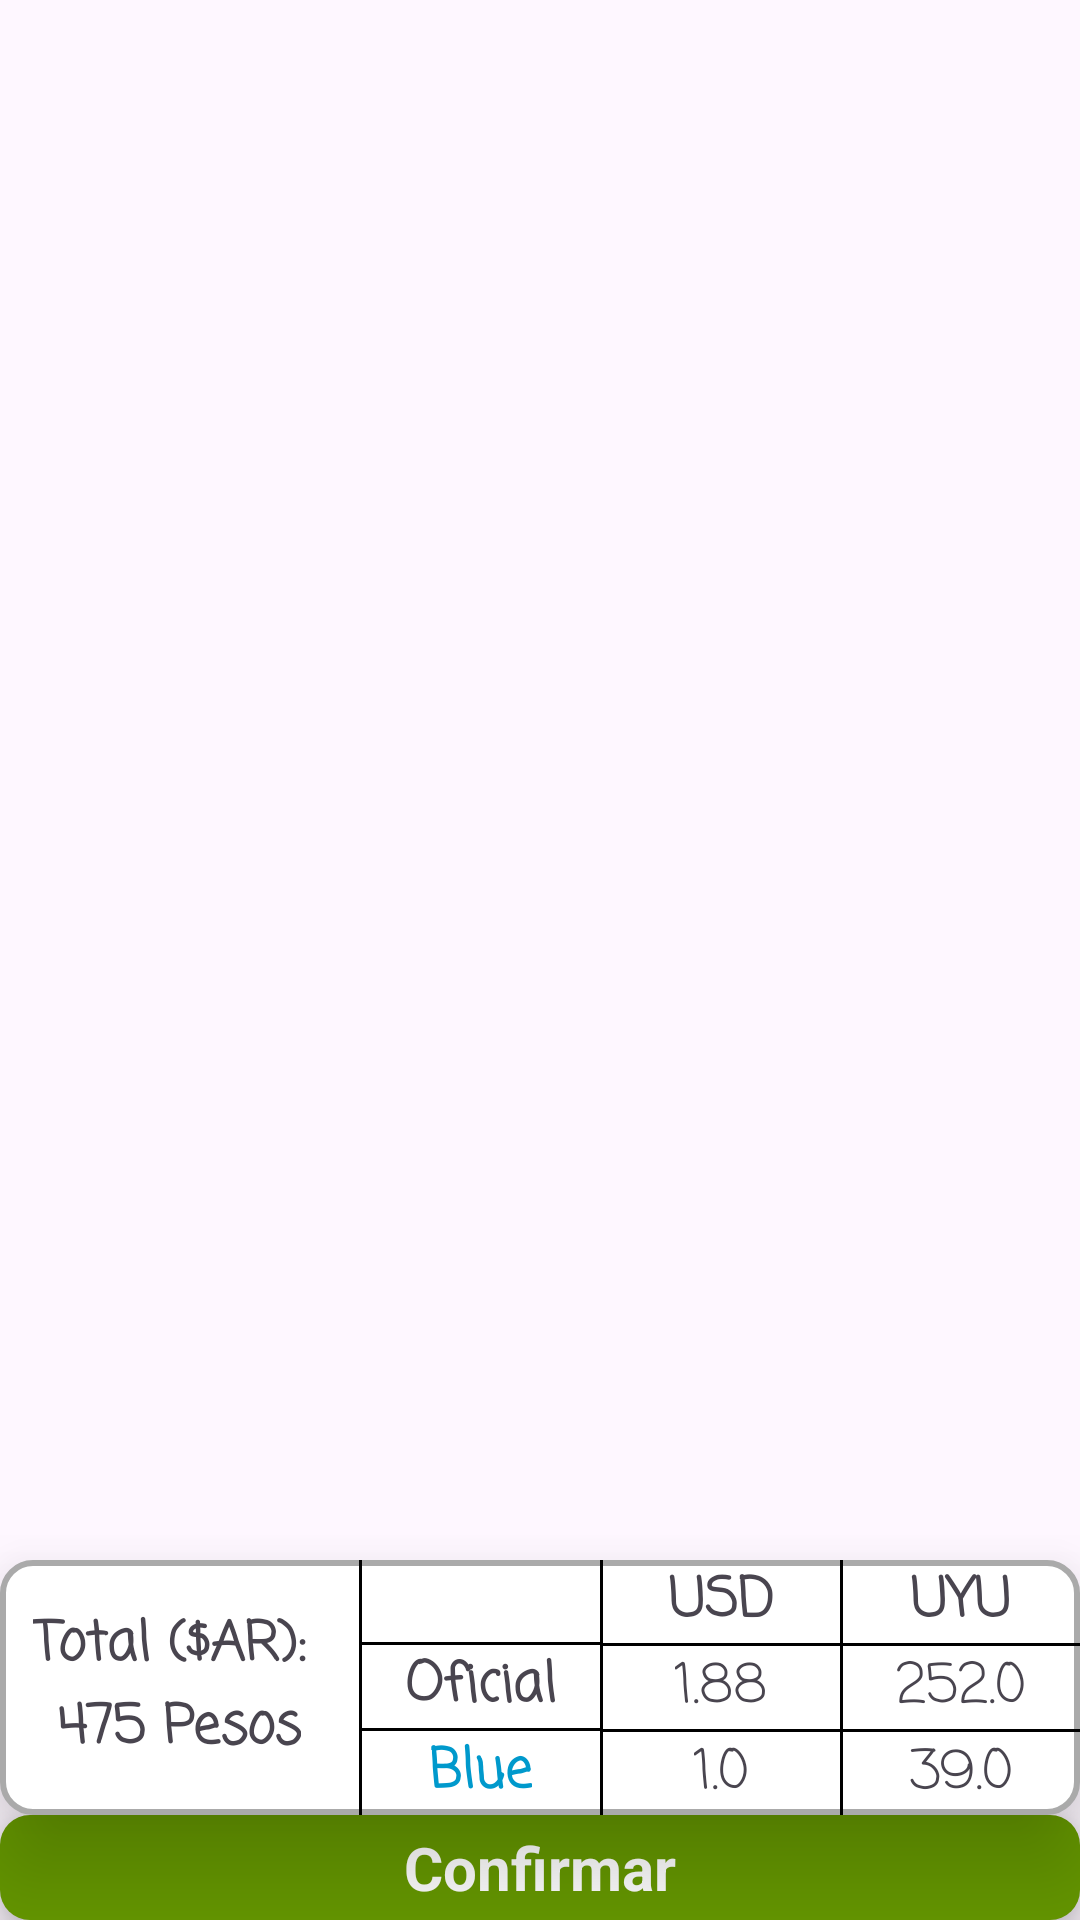

Here is an Android app screen rendered from its layout file. Give the layout XML and the strings, colors and styles it references.
<!-- AndroidManifest.xml: application theme Theme.ArgentinaApp -->
<!-- res/layout/fragment_order.xml -->
<?xml version="1.0" encoding="utf-8"?>
<androidx.constraintlayout.widget.ConstraintLayout
    xmlns:android="http://schemas.android.com/apk/res/android"
    xmlns:tools="http://schemas.android.com/tools"
    android:layout_width="match_parent"
    android:layout_height="match_parent"
    xmlns:app="http://schemas.android.com/apk/res-auto"
    tools:context=".ui.OrderFragment.view.FragmentOrder" >

    <LinearLayout
        android:id="@+id/fo_ll_total"
        android:layout_width="0dp"
        android:layout_height="wrap_content"
        android:orientation="horizontal"
        android:elevation="20dp"
        android:background="@drawable/grid_total_amount"
        app:layout_constraintStart_toStartOf="parent"
        app:layout_constraintEnd_toEndOf="parent"
        app:layout_constraintBottom_toTopOf="@id/fo_btn_confirm">

        <LinearLayout
            android:id="@+id/fo_ll_peso"
            android:layout_width="0dp"
            android:layout_height="match_parent"
            android:layout_weight="1"
            android:orientation="vertical"
            android:gravity="center">

            <TextView
                android:id="@+id/tvTotalLabel"
                android:layout_width="wrap_content"
                android:layout_height="wrap_content"
                android:text="Total ($AR): "
                android:fontFamily="casual"
                android:textSize="18sp"
                android:textStyle="bold" />

            <TextView
                android:id="@+id/tvTotalAmount"
                android:layout_width="wrap_content"
                android:layout_height="wrap_content"
                android:fontFamily="casual"
                android:textSize="18sp"
                android:textStyle="bold"
                android:text="475 Pesos" />
        </LinearLayout>


        <View
            android:layout_width="1dp"
            android:layout_height="match_parent"
            android:background="@color/black"
            />

        <LinearLayout
            android:id="@+id/fo_ll_dolares"
            android:layout_width="0dp"
            android:layout_height="wrap_content"
            android:layout_weight="2"
            android:orientation="vertical"
            android:gravity="center">

            <LinearLayout
                android:id="@+id/fo_ll_dolar_header"
                android:layout_width="match_parent"
                android:layout_height="wrap_content"
                android:layout_weight="2"
                android:orientation="horizontal"
                android:gravity="center">

                <LinearLayout
                    android:id="@+id/fo_ll_official_dolar"
                    android:layout_width="match_parent"
                    android:layout_height="wrap_content"
                    android:layout_weight="2"
                    android:orientation="vertical"
                    android:gravity="center">

                    <TextView
                        android:id="@+id/fo_tv_total_moneda_empty"
                        android:layout_width="wrap_content"
                        android:layout_height="wrap_content"
                        android:layout_weight="1"
                        android:textSize="20sp"
                        android:textStyle="bold" />


                    <View
                        android:layout_width="match_parent"
                        android:layout_height="1dp"
                        android:background="@color/black" />

                    <TextView
                        android:id="@+id/fo_tv_total_"
                        android:layout_width="wrap_content"
                        android:layout_height="wrap_content"
                        android:text="Oficial"
                        android:fontFamily="casual"
                        android:layout_weight="1"
                        android:textSize="18sp"
                        android:textStyle="bold"/>

                    <View
                        android:layout_width="match_parent"
                        android:layout_height="1dp"
                        android:background="@color/black" />

                    <TextView
                        android:id="@+id/tvTotalLabelDol3"
                        android:layout_width="wrap_content"
                        android:layout_height="wrap_content"
                        android:text="Blue"
                        android:textColor="@android:color/holo_blue_dark"
                        android:fontFamily="casual"
                        android:layout_weight="1"
                        android:textSize="18sp"
                        android:textStyle="bold"/>

                </LinearLayout>

                <View
                    android:layout_width="1dp"
                    android:layout_height="match_parent"
                    android:background="@color/black" />

                <LinearLayout
                    android:id="@+id/fo_ll_official_dolar9"
                    android:layout_width="match_parent"
                    android:layout_height="wrap_content"
                    android:layout_weight="2"
                    android:orientation="vertical"
                    android:gravity="center">

                    <TextView
                        android:id="@+id/fo_tv_total_moneda_usd"
                        android:layout_width="wrap_content"
                        android:layout_height="wrap_content"
                        android:layout_weight="1"
                        android:text="USD"
                        android:fontFamily="casual"
                        android:textAlignment="center"
                        android:textSize="18sp"
                        android:textStyle="bold" />

                    <View
                        android:layout_width="match_parent"
                        android:layout_height="1dp"
                        android:background="@color/black" />

                    <TextView
                        android:id="@+id/tvTotalAmountUSD5"
                        android:layout_width="wrap_content"
                        android:layout_height="wrap_content"
                        android:textSize="18sp"
                        android:fontFamily="casual"
                        android:layout_weight="1"
                        android:text="1.88" />


                    <View
                        android:layout_width="match_parent"
                        android:layout_height="1dp"
                        android:background="@color/black" />

                    <TextView
                        android:id="@+id/tvTotalAmountUSD678"
                        android:layout_width="wrap_content"
                        android:layout_height="wrap_content"
                        android:textSize="18sp"
                        android:fontFamily="casual"
                        android:layout_weight="1"
                        android:text="1.0" />

                </LinearLayout>

                <View
                    android:layout_width="1dp"
                    android:layout_height="match_parent"
                    android:background="@color/black" />

                <LinearLayout
                    android:id="@+id/fo_ll_official_dolar4"
                    android:layout_width="match_parent"
                    android:layout_height="wrap_content"
                    android:layout_weight="2"
                    android:orientation="vertical"
                    android:gravity="center">

                    <TextView
                        android:id="@+id/fo_tv_total_moneda_uyu"
                        android:layout_width="wrap_content"
                        android:layout_height="wrap_content"
                        android:layout_weight="1"
                        android:text="UYU"
                        android:fontFamily="casual"
                        android:textAlignment="center"
                        android:textSize="18sp"
                        android:textStyle="bold" />


                    <View
                        android:layout_width="match_parent"
                        android:layout_height="1dp"
                        android:background="@color/black" />

                    <TextView
                        android:id="@+id/tvTotalAmountUSD556"
                        android:layout_width="wrap_content"
                        android:layout_height="wrap_content"
                        android:textSize="18sp"
                        android:fontFamily="casual"
                        android:layout_weight="1"
                        android:text="252.0" />


                    <View
                        android:layout_width="match_parent"
                        android:layout_height="1dp"
                        android:background="@color/black" />

                    <TextView
                        android:id="@+id/tvTotalAmountUSD67"
                        android:layout_width="wrap_content"
                        android:layout_height="wrap_content"
                        android:textSize="18sp"
                        android:fontFamily="casual"
                        android:layout_weight="1"
                        android:text="39.0" />

                </LinearLayout>

            </LinearLayout>

        </LinearLayout>

    </LinearLayout>

    <androidx.appcompat.widget.AppCompatTextView
        android:id="@+id/fo_btn_confirm"
        android:layout_width="0dp"
        android:layout_height="wrap_content"
        android:gravity="center"
        android:text="@string/fo_txt_confirm_order"
        android:textColor="@color/white"
        android:textStyle="bold"
        android:paddingTop="4dp"
        android:paddingBottom="4dp"
        android:textSize="20sp"
        android:textAllCaps="false"
        android:elevation="8dp"
        app:layout_constraintBottom_toBottomOf="parent"
        app:layout_constraintEnd_toEndOf="parent"
        app:layout_constraintStart_toStartOf="parent"
        android:background="@drawable/custom_button_1"
        />

</androidx.constraintlayout.widget.ConstraintLayout>
<!-- resources referenced by this layout -->
<resources>
  <color name="black">#FF000000</color>
  <color name="white">#FFFFFFFF</color>
  <!-- drawable custom_button_1 (drawable) -->
  <?xml version="1.0" encoding="utf-8"?>
  <shape xmlns:android="http://schemas.android.com/apk/res/android">
      <solid android:color="@android:color/holo_green_dark"/>
      <corners android:radius="10dp"/>
  </shape>
  <!-- drawable grid_total_amount (drawable) -->
  <?xml version="1.0" encoding="utf-8"?>
  <shape xmlns:android="http://schemas.android.com/apk/res/android">
      <solid android:color="@color/cardview_light_background"/>
      <corners android:radius="10dp"/>
      <stroke android:width="2dp" android:color="@android:color/darker_gray"/>
  </shape>
  <string name="fo_txt_confirm_order">Confirmar</string>
  <style name="Theme.ArgentinaApp" parent="Base.Theme.ArgentinaApp" />
  <style name="Base.Theme.ArgentinaApp" parent="Theme.Material3.DayNight.NoActionBar">
          
          
          <item name="colorPrimary">@android:color/holo_green_dark</item>
      </style>
</resources>
